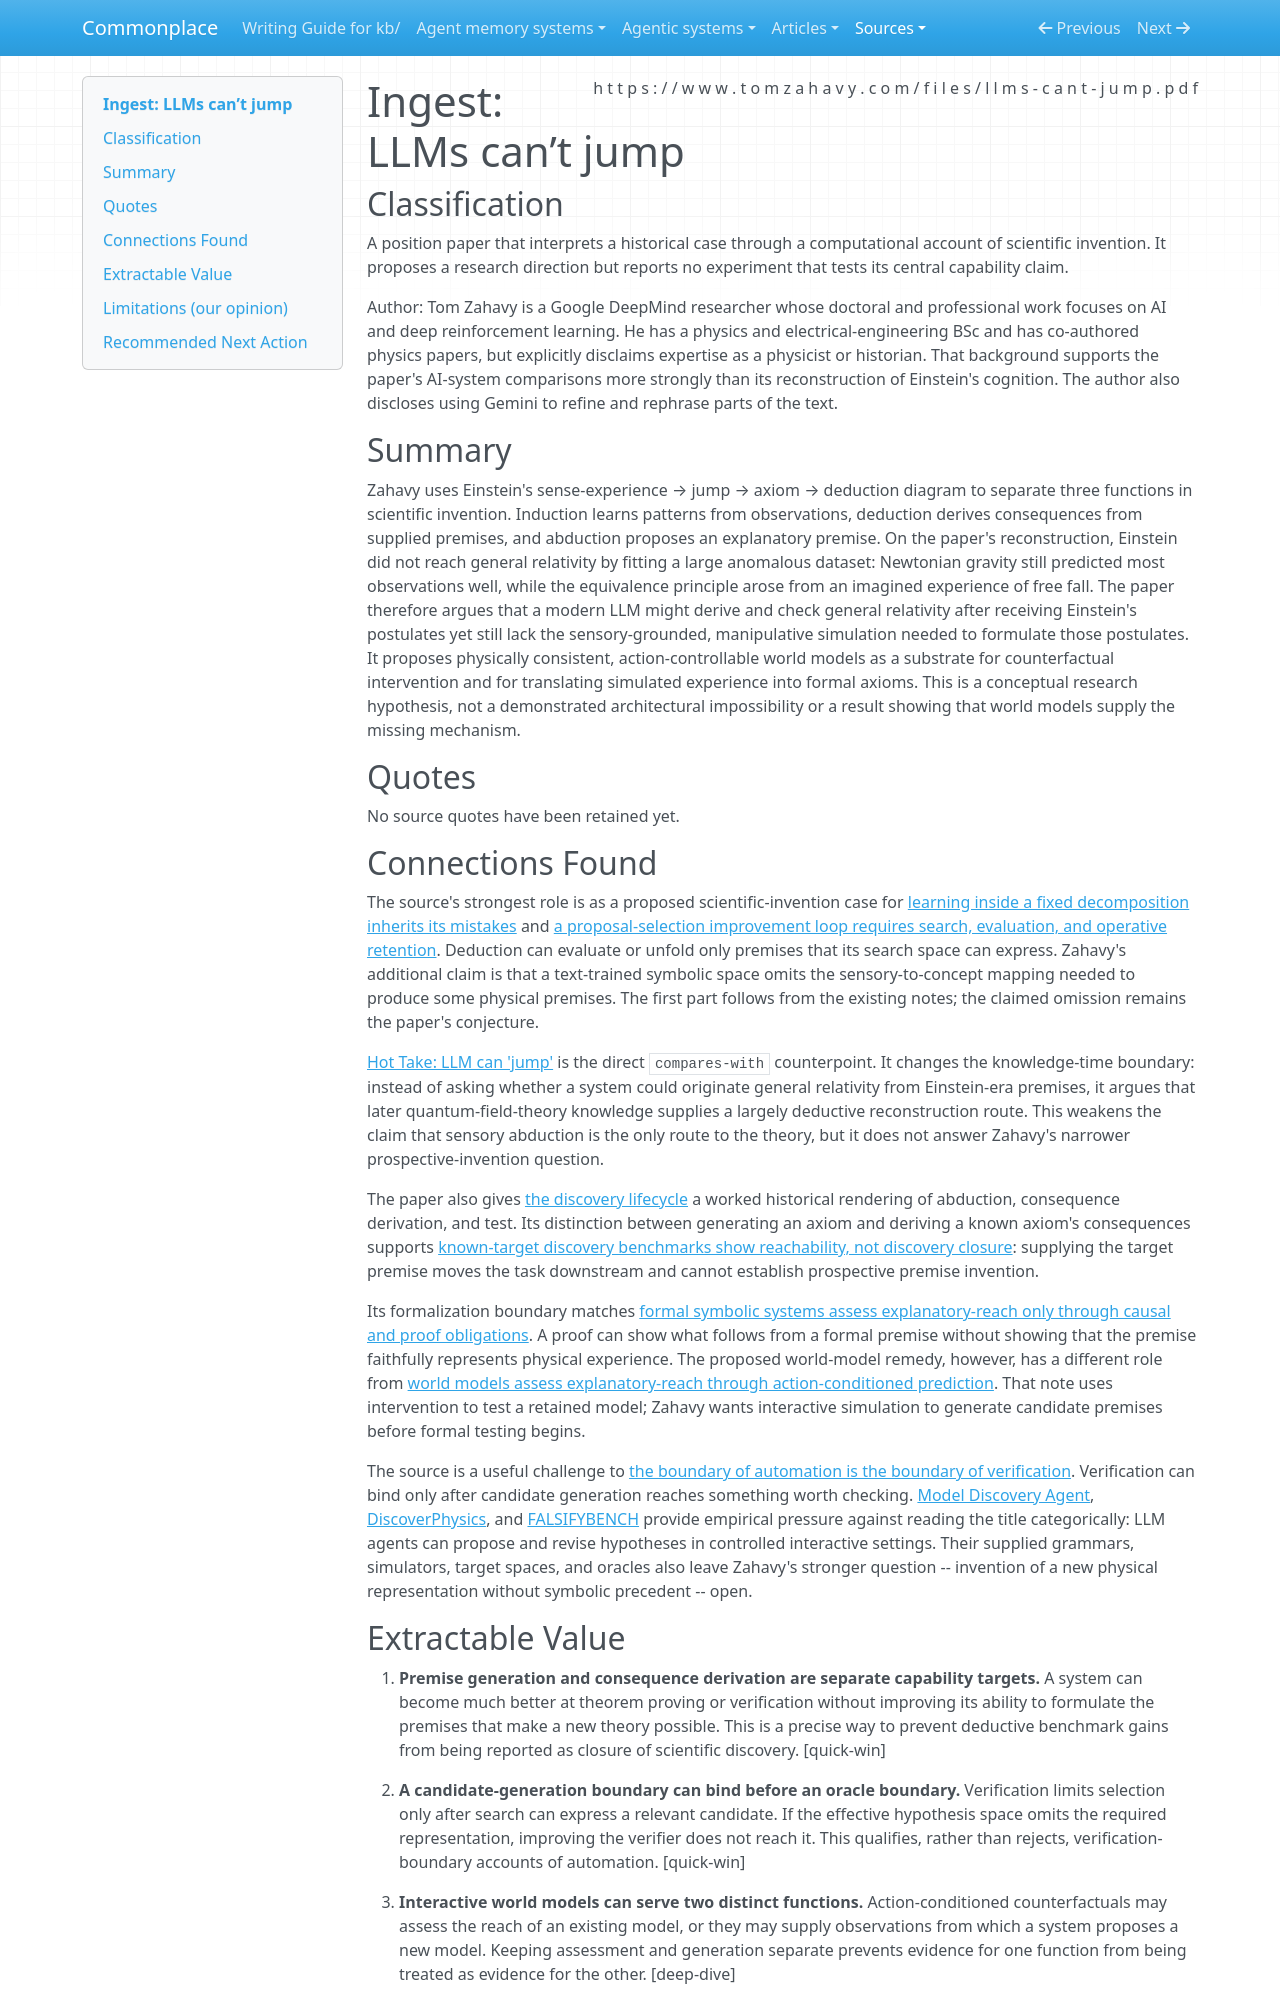

repository: zby/commonplace · page: sources/llms-cant-jump.ingest/index.html · generator: mkdocs

---
description: Position paper separating deduction within supplied axioms from abductive premise invention, using Einstein's path to general relativity to motivate action-controllable world models
source: https://www.tomzahavy.com/files/llms-cant-jump.pdf
captured: "2026-08-20"
capture: pdf-read
genre: scientific-paper
snapshot_sha256: b89a7ab151faa69dfddae7104972dd1ea28d259bbf3d70f0bc798640549e1996
ingested: "2026-08-20"
type: types/ingest-report.md
domains: [scientific-discovery, learning-theory, world-models, evaluation]
---

# Ingest: LLMs can’t jump

## Classification

A position paper that interprets a historical case through a computational account of scientific invention. It proposes a research direction but reports no experiment that tests its central capability claim.

Author: Tom Zahavy is a Google DeepMind researcher whose doctoral and professional work focuses on AI and deep reinforcement learning. He has a physics and electrical-engineering BSc and has co-authored physics papers, but explicitly disclaims expertise as a physicist or historian. That background supports the paper's AI-system comparisons more strongly than its reconstruction of Einstein's cognition. The author also discloses using Gemini to refine and rephrase parts of the text.

## Summary

Zahavy uses Einstein's sense-experience → jump → axiom → deduction diagram to separate three functions in scientific invention. Induction learns patterns from observations, deduction derives consequences from supplied premises, and abduction proposes an explanatory premise. On the paper's reconstruction, Einstein did not reach general relativity by fitting a large anomalous dataset: Newtonian gravity still predicted most observations well, while the equivalence principle arose from an imagined experience of free fall. The paper therefore argues that a modern LLM might derive and check general relativity after receiving Einstein's postulates yet still lack the sensory-grounded, manipulative simulation needed to formulate those postulates. It proposes physically consistent, action-controllable world models as a substrate for counterfactual intervention and for translating simulated experience into formal axioms. This is a conceptual research hypothesis, not a demonstrated architectural impossibility or a result showing that world models supply the missing mechanism.

## Quotes

No source quotes have been retained yet.

## Connections Found

The source's strongest role is as a proposed scientific-invention case for [learning inside a fixed decomposition inherits its mistakes](../theory/learning-inside-a-fixed-decomposition-inherits-its-mistakes.md) and [a proposal-selection improvement loop requires search, evaluation, and operative retention](../theory/a-proposal-selection-loop-requires-search-evaluation-and-retention.md). Deduction can evaluate or unfold only premises that its search space can express. Zahavy's additional claim is that a text-trained symbolic space omits the sensory-to-concept mapping needed to produce some physical premises. The first part follows from the existing notes; the claimed omission remains the paper's conjecture.

[Hot Take: LLM can 'jump'](hot-take-llm-can-jump.ingest.md) is the direct `compares-with` counterpoint. It changes the knowledge-time boundary: instead of asking whether a system could originate general relativity from Einstein-era premises, it argues that later quantum-field-theory knowledge supplies a largely deductive reconstruction route. This weakens the claim that sensory abduction is the only route to the theory, but it does not answer Zahavy's narrower prospective-invention question.

The paper also gives [the discovery lifecycle](../theory/definitions/discovery-lifecycle.md) a worked historical rendering of abduction, consequence derivation, and test. Its distinction between generating an axiom and deriving a known axiom's consequences supports [known-target discovery benchmarks show reachability, not discovery closure](../theory/known-target-discovery-benchmarks-show-reachability-not-discovery.md): supplying the target premise moves the task downstream and cannot establish prospective premise invention.

Its formalization boundary matches [formal symbolic systems assess explanatory-reach only through causal and proof obligations](../theory/formal-systems-assess-explanatory-reach-through-causal-and-proof.md). A proof can show what follows from a formal premise without showing that the premise faithfully represents physical experience. The proposed world-model remedy, however, has a different role from [world models assess explanatory-reach through action-conditioned prediction](../theory/world-models-assess-explanatory-reach-through-action-conditioned.md). That note uses intervention to test a retained model; Zahavy wants interactive simulation to generate candidate premises before formal testing begins.

The source is a useful challenge to [the boundary of automation is the boundary of verification](../theory/the-boundary-of-automation-is-the-boundary-of-verification.md). Verification can bind only after candidate generation reaches something worth checking. [Model Discovery Agent](./model-discovery-agent-bayesian-experiment-design.ingest.md), [DiscoverPhysics](./discoverphysics-benchmarking-llms-out-of-the-box-scientific.ingest.md), and [FALSIFYBENCH](./falsifybench-inductive-reasoning-rule-discovery-games.ingest.md) provide empirical pressure against reading the title categorically: LLM agents can propose and revise hypotheses in controlled interactive settings. Their supplied grammars, simulators, target spaces, and oracles also leave Zahavy's stronger question -- invention of a new physical representation without symbolic precedent -- open.
